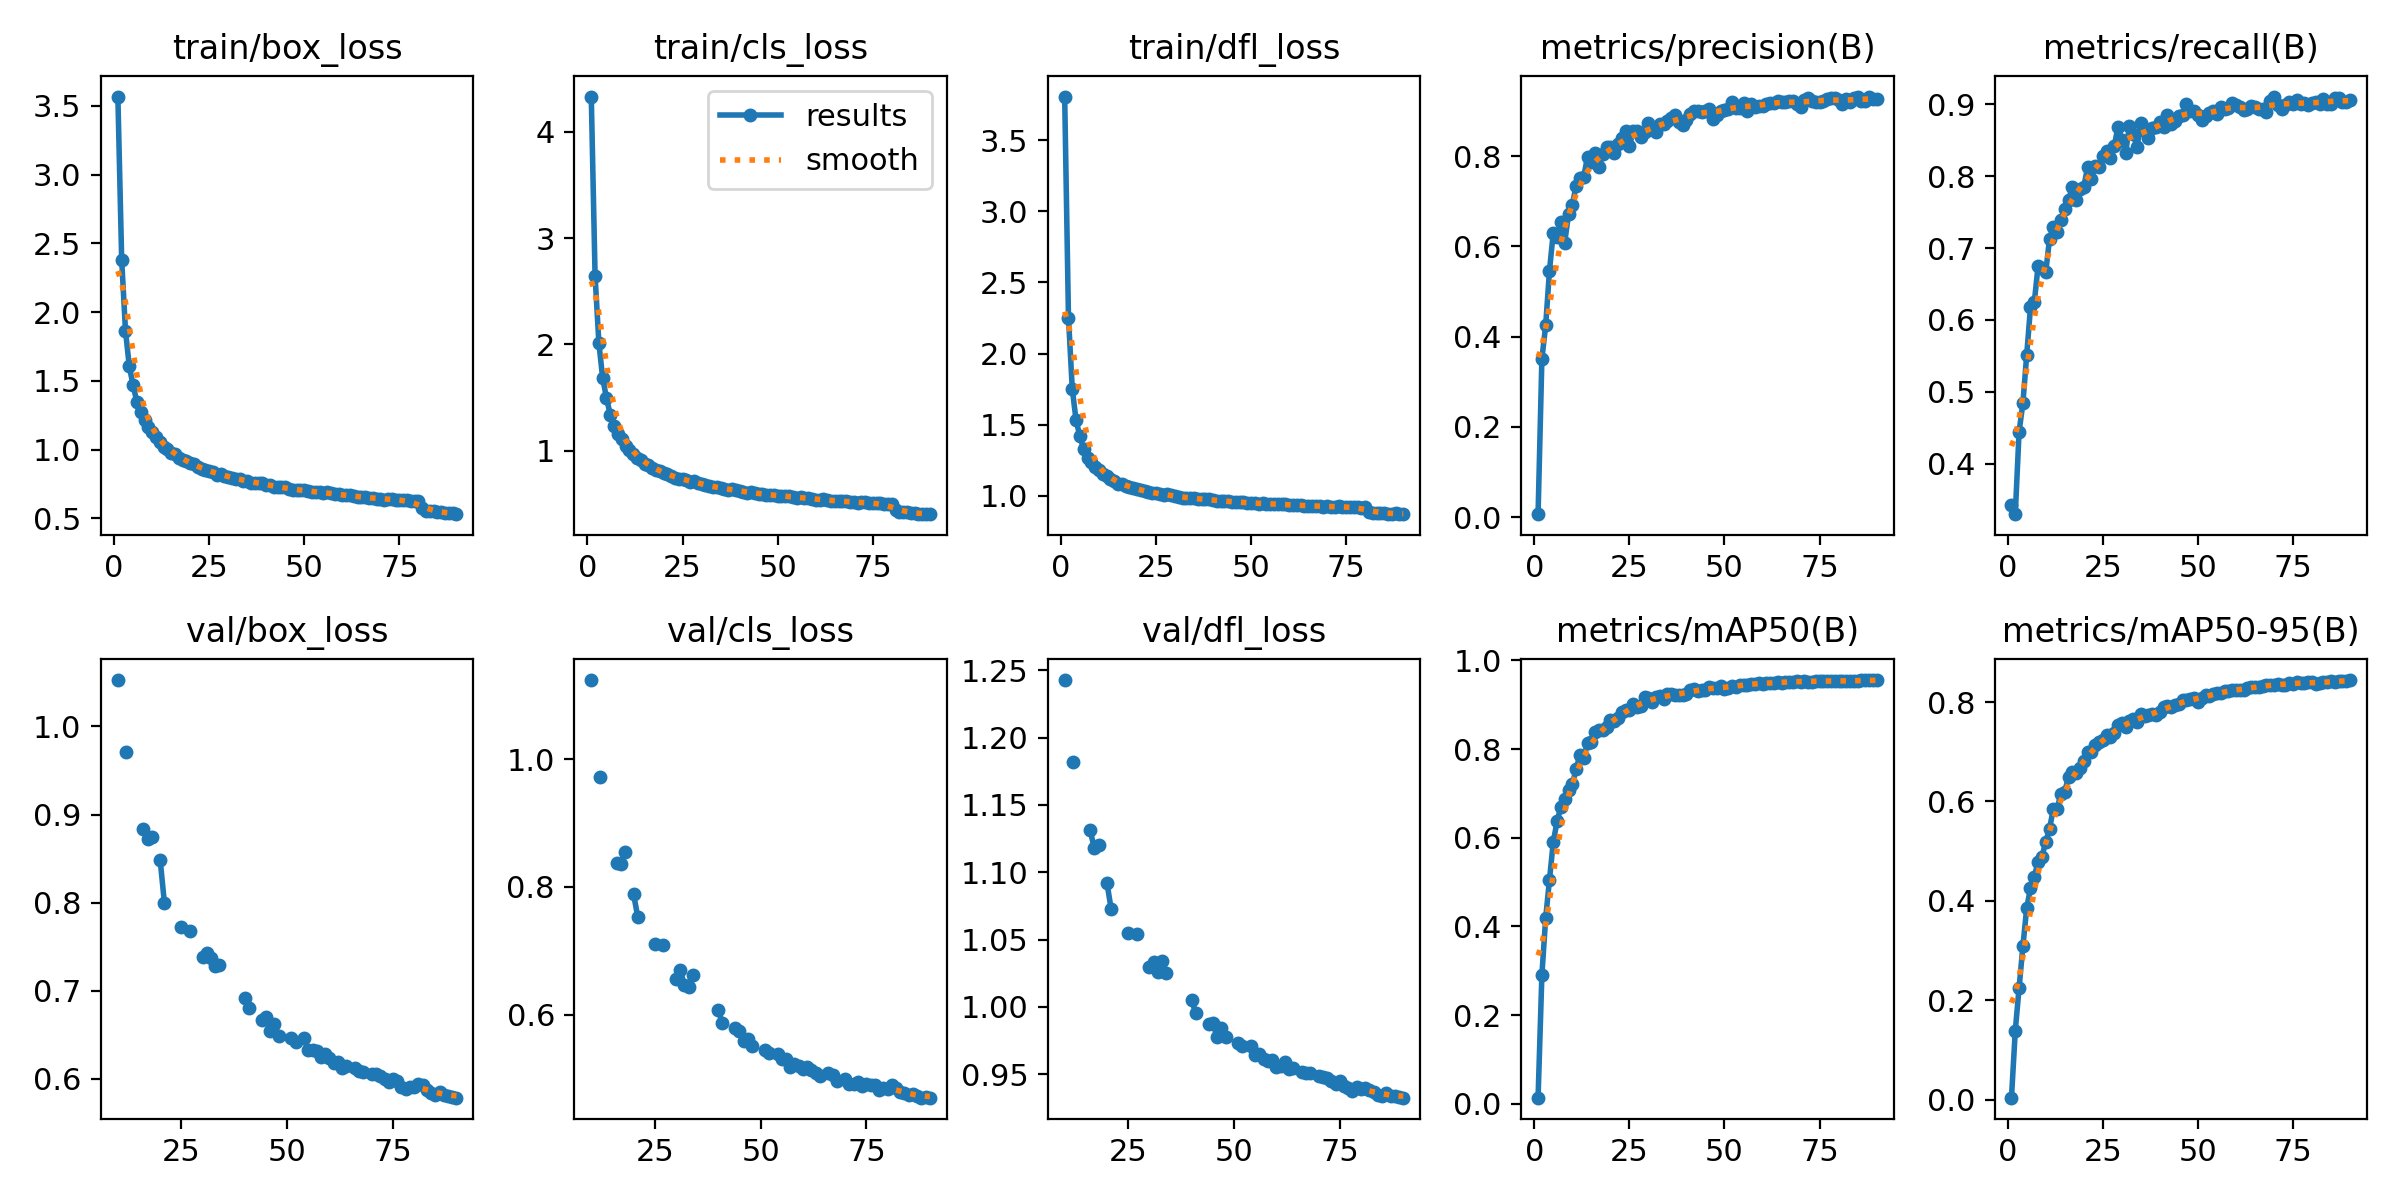

The table this chart was drawn from, first rows:
epoch, time, train/box_loss, train/cls_loss, train/dfl_loss, metrics/precision(B), metrics/recall(B), metrics/mAP50(B), metrics/mAP50-95(B), val/box_loss, val/cls_loss, val/dfl_loss, lr/pg0, lr/pg1, lr/pg2
1, 95.11, 3.569, 4.331, 3.807, 0.00637, 0.3425, 0.01383, 0.00405, nan, nan, nan, 0.0003682, 0.0003682, 0.0003682
2, 188.4, 2.381, 2.644, 2.252, 0.3504, 0.3297, 0.2903, 0.1388, nan, nan, nan, 0.0007304, 0.0007304, 0.0007304
3, 279.2, 1.864, 2.013, 1.751, 0.4252, 0.4444, 0.4192, 0.2248, nan, nan, nan, 0.001084, 0.001084, 0.001084
4, 399.4, 1.606, 1.681, 1.531, 0.5468, 0.4841, 0.5054, 0.3083, nan, nan, nan, 0.001074, 0.001074, 0.001074
5, 489.7, 1.467, 1.497, 1.419, 0.6309, 0.5512, 0.5907, 0.3854, nan, nan, nan, 0.001062, 0.001062, 0.001062
6, 579.2, 1.347, 1.337, 1.327, 0.6207, 0.6178, 0.637, 0.4256, nan, nan, nan, 0.00105, 0.00105, 0.00105
7, 677.5, 1.272, 1.23, 1.269, 0.6546, 0.6245, 0.6699, 0.4489, nan, nan, nan, 0.001038, 0.001038, 0.001038
8, 807, 1.215, 1.157, 1.238, 0.6086, 0.6757, 0.6863, 0.4783, nan, nan, nan, 0.001025, 0.001025, 0.001025
9, 896.1, 1.164, 1.106, 1.202, 0.6714, 0.6722, 0.7077, 0.4889, nan, nan, nan, 0.001013, 0.001013, 0.001013
10, 1003, 1.124, 1.046, 1.18, 0.6927, 0.6663, 0.721, 0.518, 1.053, 1.124, 1.243, 0.001001, 0.001001, 0.001001
11, 1092, 1.089, 1.002, 1.153, 0.7342, 0.7128, 0.7541, 0.5448, nan, nan, nan, 0.0009888, 0.0009888, 0.0009888
12, 1195, 1.056, 0.9732, 1.14, 0.752, 0.7292, 0.7871, 0.5855, 0.9705, 0.9724, 1.182, 0.0009766, 0.0009766, 0.0009766
13, 1285, 1.021, 0.9294, 1.116, 0.755, 0.7228, 0.7801, 0.5855, nan, nan, nan, 0.0009643, 0.0009643, 0.0009643
14, 1374, 1.006, 0.9081, 1.107, 0.7991, 0.7387, 0.8135, 0.6157, nan, nan, nan, 0.0009521, 0.0009521, 0.0009521
15, 1487, 0.9772, 0.8782, 1.087, 0.7868, 0.754, 0.8148, 0.62, nan, nan, nan, 0.0009399, 0.0009399, 0.0009399
16, 1576, 0.9688, 0.8623, 1.084, 0.8069, 0.7667, 0.8392, 0.6498, 0.8839, 0.8373, 1.132, 0.0009277, 0.0009277, 0.0009277
17, 1665, 0.9422, 0.8386, 1.069, 0.7761, 0.7856, 0.8427, 0.66, 0.8726, 0.8356, 1.118, 0.0009155, 0.0009155, 0.0009155
18, 1754, 0.9271, 0.8217, 1.063, 0.8048, 0.7665, 0.8417, 0.6566, 0.8747, 0.8539, 1.12, 0.0009032, 0.0009032, 0.0009032
19, 1842, 0.9136, 0.8101, 1.054, 0.8196, 0.782, 0.8506, 0.6666, nan, nan, nan, 0.000891, 0.000891, 0.000891
20, 1933, 0.901, 0.7897, 1.046, 0.82, 0.7854, 0.8665, 0.6822, 0.8481, 0.7882, 1.092, 0.0008788, 0.0008788, 0.0008788
21, 2070, 0.8923, 0.7785, 1.04, 0.8074, 0.8124, 0.8639, 0.6986, 0.7994, 0.7523, 1.072, 0.0008666, 0.0008666, 0.0008666
22, 2158, 0.8739, 0.7593, 1.032, 0.8268, 0.796, 0.8698, 0.6985, nan, nan, nan, 0.0008544, 0.0008544, 0.0008544
23, 2247, 0.8601, 0.7457, 1.025, 0.8395, 0.8147, 0.8834, 0.7145, nan, nan, nan, 0.0008421, 0.0008421, 0.0008421
24, 2337, 0.8483, 0.7371, 1.023, 0.857, 0.8125, 0.8885, 0.7197, nan, nan, nan, 0.0008299, 0.0008299, 0.0008299
25, 2431, 0.8417, 0.7306, 1.018, 0.8229, 0.8289, 0.8888, 0.7231, 0.7726, 0.7108, 1.055, 0.0008177, 0.0008177, 0.0008177
26, 2523, 0.8398, 0.725, 1.015, 0.8557, 0.8351, 0.9004, 0.7344, nan, nan, nan, 0.0008055, 0.0008055, 0.0008055
27, 2614, 0.8182, 0.7101, 1.006, 0.8564, 0.8252, 0.8941, 0.7302, 0.7673, 0.7083, 1.054, 0.0007933, 0.0007933, 0.0007933
28, 2771, 0.8225, 0.7104, 1.01, 0.8421, 0.842, 0.8976, 0.7377, nan, nan, nan, 0.000781, 0.000781, 0.000781
29, 2867, 0.8088, 0.6952, 1.003, 0.8531, 0.8687, 0.9166, 0.7532, nan, nan, nan, 0.0007688, 0.0007688, 0.0007688
30, 2956, 0.8016, 0.6903, 0.9974, 0.8732, 0.8507, 0.9139, 0.7587, 0.7388, 0.6564, 1.029, 0.0007566, 0.0007566, 0.0007566
31, 3046, 0.7964, 0.6774, 0.9955, 0.8598, 0.8327, 0.9065, 0.7496, 0.7429, 0.67, 1.033, 0.0007444, 0.0007444, 0.0007444
32, 3140, 0.7866, 0.6675, 0.9886, 0.8548, 0.8697, 0.9165, 0.7614, 0.7369, 0.6462, 1.026, 0.0007321, 0.0007321, 0.0007321
33, 3243, 0.7843, 0.6603, 0.9873, 0.8712, 0.8585, 0.9197, 0.7651, 0.7281, 0.6437, 1.034, 0.0007199, 0.0007199, 0.0007199
34, 3332, 0.7737, 0.6548, 0.984, 0.8719, 0.8408, 0.912, 0.7588, 0.729, 0.6626, 1.025, 0.0007077, 0.0007077, 0.0007077
35, 3432, 0.7742, 0.6482, 0.9827, 0.8777, 0.8743, 0.9251, 0.7754, nan, nan, nan, 0.0006955, 0.0006955, 0.0006955
36, 3524, 0.7585, 0.6398, 0.9782, 0.885, 0.8627, 0.9248, 0.7726, nan, nan, nan, 0.0006833, 0.0006833, 0.0006833
37, 3614, 0.7589, 0.635, 0.9764, 0.8925, 0.8539, 0.9215, 0.7737, nan, nan, nan, 0.000671, 0.000671, 0.000671
38, 3735, 0.7586, 0.6358, 0.9753, 0.876, 0.8674, 0.9222, 0.7751, nan, nan, nan, 0.0006588, 0.0006588, 0.0006588
39, 3823, 0.7587, 0.6316, 0.9758, 0.8704, 0.8687, 0.9228, 0.7743, nan, nan, nan, 0.0006466, 0.0006466, 0.0006466
40, 3912, 0.7436, 0.6216, 0.9685, 0.8799, 0.876, 0.9248, 0.7803, 0.6924, 0.6064, 1.005, 0.0006344, 0.0006344, 0.0006344
41, 4002, 0.7391, 0.6147, 0.9672, 0.894, 0.8683, 0.933, 0.7896, 0.6804, 0.5863, 0.995, 0.0006222, 0.0006222, 0.0006222
42, 4091, 0.7278, 0.6066, 0.9638, 0.8999, 0.8854, 0.9344, 0.7917, nan, nan, nan, 0.0006099, 0.0006099, 0.0006099
43, 4179, 0.7292, 0.609, 0.9642, 0.9005, 0.8727, 0.9314, 0.7891, nan, nan, nan, 0.0005977, 0.0005977, 0.0005977
44, 4268, 0.7242, 0.6043, 0.9619, 0.8993, 0.8777, 0.9331, 0.7931, 0.6666, 0.5785, 0.9874, 0.0005855, 0.0005855, 0.0005855
45, 4357, 0.7244, 0.5958, 0.9564, 0.9013, 0.8845, 0.9326, 0.796, 0.67, 0.5747, 0.9877, 0.0005733, 0.0005733, 0.0005733
46, 4487, 0.7155, 0.5921, 0.9566, 0.905, 0.8854, 0.9389, 0.8035, 0.654, 0.5584, 0.9775, 0.0005611, 0.0005611, 0.0005611
47, 4579, 0.7064, 0.5876, 0.9556, 0.8838, 0.901, 0.9386, 0.8042, 0.6624, 0.562, 0.9843, 0.0005488, 0.0005488, 0.0005488
48, 4686, 0.7043, 0.5843, 0.9541, 0.8924, 0.8908, 0.9381, 0.806, 0.6482, 0.5513, 0.9773, 0.0005366, 0.0005366, 0.0005366
49, 4775, 0.7082, 0.5798, 0.9524, 0.9001, 0.8909, 0.9414, 0.8074, nan, nan, nan, 0.0005244, 0.0005244, 0.0005244
50, 4866, 0.7044, 0.5777, 0.9511, 0.9021, 0.8857, 0.9353, 0.8009, nan, nan, nan, 0.0005122, 0.0005122, 0.0005122
51, 4957, 0.6984, 0.575, 0.9471, 0.9042, 0.8789, 0.938, 0.8084, 0.646, 0.5445, 0.9729, 0.0004999, 0.0004999, 0.0004999
52, 5045, 0.6917, 0.5722, 0.9463, 0.9204, 0.884, 0.9415, 0.8149, 0.6416, 0.5391, 0.9706, 0.0004877, 0.0004877, 0.0004877
53, 5133, 0.6919, 0.5694, 0.9467, 0.9061, 0.8884, 0.9399, 0.812, nan, nan, nan, 0.0004755, 0.0004755, 0.0004755
54, 5229, 0.6885, 0.5653, 0.9462, 0.9078, 0.8915, 0.9447, 0.8156, 0.6467, 0.5384, 0.9711, 0.0004633, 0.0004633, 0.0004633
55, 5320, 0.685, 0.5592, 0.9438, 0.9173, 0.8869, 0.9452, 0.8175, 0.6323, 0.5305, 0.9642, 0.0004511, 0.0004511, 0.0004511
56, 5409, 0.6882, 0.5622, 0.9428, 0.901, 0.8959, 0.9446, 0.8174, 0.6326, 0.53, 0.9648, 0.0004388, 0.0004388, 0.0004388
57, 5498, 0.6805, 0.5553, 0.941, 0.9167, 0.8939, 0.9469, 0.8221, 0.6314, 0.5172, 0.9611, 0.0004266, 0.0004266, 0.0004266
58, 5589, 0.6764, 0.5553, 0.94, 0.9092, 0.8957, 0.9476, 0.823, 0.6245, 0.5224, 0.9598, 0.0004144, 0.0004144, 0.0004144
59, 5682, 0.6752, 0.5476, 0.9418, 0.912, 0.9017, 0.9493, 0.8246, 0.6281, 0.5187, 0.9608, 0.0004022, 0.0004022, 0.0004022
60, 5775, 0.6675, 0.5396, 0.9347, 0.9117, 0.8993, 0.9475, 0.8244, 0.6233, 0.5146, 0.9552, 0.00039, 0.00039, 0.00039
... 30 more rows
